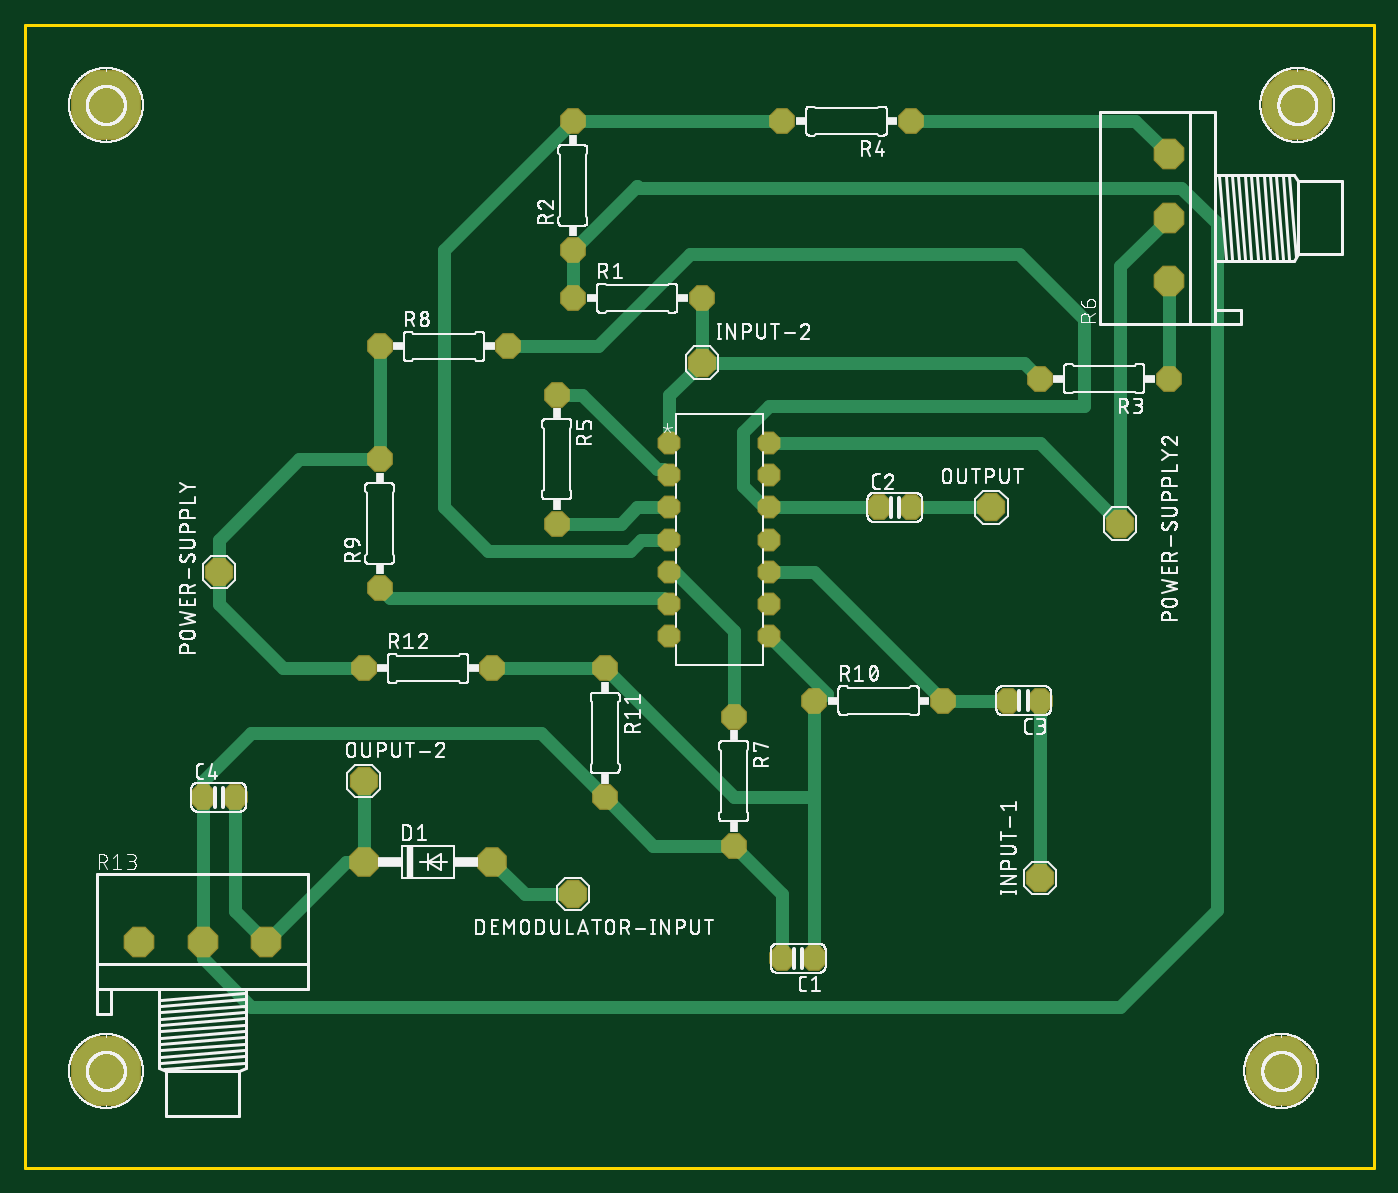
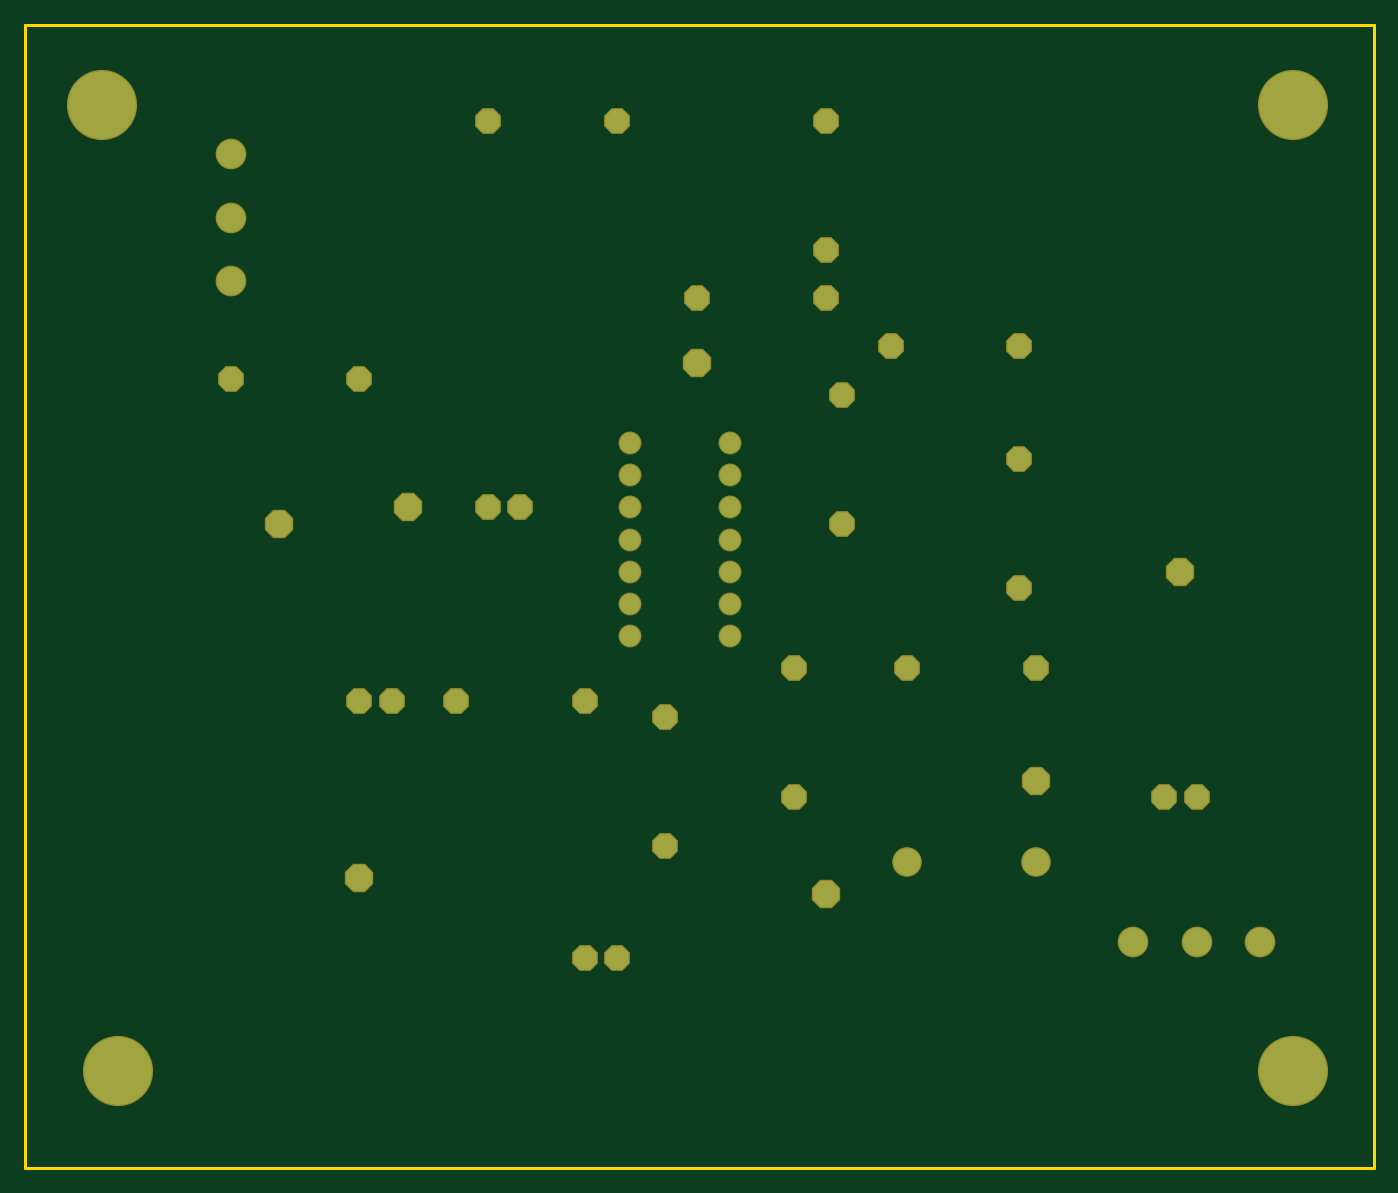
Circuit board: 6 layer files. Board 106.4 x 90.2 mm.
- bottom_copper: copper_bottom.gbr (1659 bytes)
- top_copper: copper_top.gbr (4678 bytes)
- outline: profile.gbr (251 bytes)
- top_silk: silkscreen_top.gbr (252925 bytes)
- bottom_mask: soldermask_bottom.gbr (1663 bytes)
- top_mask: soldermask_top.gbr (1740 bytes)

=== bottom_copper: copper_bottom.gbr ===
G04 EAGLE Gerber RS-274X export*
G75*
%MOMM*%
%FSLAX34Y34*%
%LPD*%
%INBottom Copper*%
%IPPOS*%
%AMOC8*
5,1,8,0,0,1.08239X$1,22.5*%
G01*
%ADD10P,1.979475X8X202.500000*%
%ADD11P,1.979475X8X22.500000*%
%ADD12C,2.133600*%
%ADD13P,2.199416X8X22.500000*%
%ADD14P,1.979475X8X292.500000*%
%ADD15C,2.216000*%
%ADD16P,1.979475X8X112.500000*%
%ADD17C,1.600200*%
%ADD18C,5.334000*%


D10*
X596900Y88900D03*
X571500Y88900D03*
D11*
X647700Y444500D03*
X673100Y444500D03*
D10*
X774700Y292100D03*
X749300Y292100D03*
D11*
X114300Y215900D03*
X139700Y215900D03*
D12*
X342900Y165100D03*
X241300Y165100D03*
D13*
X736600Y444500D03*
X774700Y152400D03*
X508000Y558800D03*
X127000Y393700D03*
X241300Y228600D03*
D11*
X406400Y609600D03*
X508000Y609600D03*
X596900Y292100D03*
X698500Y292100D03*
D14*
X431800Y317500D03*
X431800Y215900D03*
D11*
X241300Y317500D03*
X342900Y317500D03*
D15*
X64300Y101600D03*
X114300Y101600D03*
X164300Y101600D03*
D16*
X406400Y647700D03*
X406400Y749300D03*
D10*
X876300Y546100D03*
X774700Y546100D03*
X673100Y749300D03*
X571500Y749300D03*
D14*
X393700Y533400D03*
X393700Y431800D03*
D15*
X876300Y623100D03*
X876300Y673100D03*
X876300Y723100D03*
D14*
X533400Y279400D03*
X533400Y177800D03*
D11*
X254000Y571500D03*
X355600Y571500D03*
D16*
X254000Y381000D03*
X254000Y482600D03*
D17*
X482600Y495300D03*
X482600Y469900D03*
X482600Y444500D03*
X482600Y419100D03*
X482600Y393700D03*
X482600Y368300D03*
X482600Y342900D03*
X561340Y342900D03*
X561340Y368300D03*
X561340Y393700D03*
X561340Y419100D03*
X561340Y444500D03*
X561340Y469900D03*
X561340Y495300D03*
D13*
X838200Y431800D03*
X406400Y139700D03*
D18*
X965200Y0D03*
X38100Y762000D03*
X977900Y762000D03*
X38100Y0D03*
M02*

=== top_copper: copper_top.gbr ===
G04 EAGLE Gerber RS-274X export*
G75*
%MOMM*%
%FSLAX34Y34*%
%LPD*%
%INTop Copper*%
%IPPOS*%
%AMOC8*
5,1,8,0,0,1.08239X$1,22.5*%
G01*
%ADD10P,1.979475X8X202.500000*%
%ADD11P,1.979475X8X22.500000*%
%ADD12P,2.309387X8X22.500000*%
%ADD13P,2.199416X8X22.500000*%
%ADD14P,1.979475X8X292.500000*%
%ADD15P,2.398576X8X22.500000*%
%ADD16P,1.979475X8X112.500000*%
%ADD17P,2.398576X8X112.500000*%
%ADD18P,1.732040X8X22.500000*%
%ADD19P,5.773468X8X22.500000*%
%ADD20C,1.016000*%


D10*
X596900Y88900D03*
X571500Y88900D03*
D11*
X647700Y444500D03*
X673100Y444500D03*
D10*
X774700Y292100D03*
X749300Y292100D03*
D11*
X114300Y215900D03*
X139700Y215900D03*
D12*
X342900Y165100D03*
X241300Y165100D03*
D13*
X736600Y444500D03*
X774700Y152400D03*
X508000Y558800D03*
X127000Y393700D03*
X241300Y228600D03*
D11*
X406400Y609600D03*
X508000Y609600D03*
X596900Y292100D03*
X698500Y292100D03*
D14*
X431800Y317500D03*
X431800Y215900D03*
D11*
X241300Y317500D03*
X342900Y317500D03*
D15*
X64300Y101600D03*
X114300Y101600D03*
X164300Y101600D03*
D16*
X406400Y647700D03*
X406400Y749300D03*
D10*
X876300Y546100D03*
X774700Y546100D03*
X673100Y749300D03*
X571500Y749300D03*
D14*
X393700Y533400D03*
X393700Y431800D03*
D17*
X876300Y623100D03*
X876300Y673100D03*
X876300Y723100D03*
D14*
X533400Y279400D03*
X533400Y177800D03*
D11*
X254000Y571500D03*
X355600Y571500D03*
D16*
X254000Y381000D03*
X254000Y482600D03*
D18*
X482600Y495300D03*
X482600Y469900D03*
X482600Y444500D03*
X482600Y419100D03*
X482600Y393700D03*
X482600Y368300D03*
X482600Y342900D03*
X561340Y342900D03*
X561340Y368300D03*
X561340Y393700D03*
X561340Y419100D03*
X561340Y444500D03*
X561340Y469900D03*
X561340Y495300D03*
D13*
X838200Y431800D03*
X406400Y139700D03*
D19*
X965200Y0D03*
X38100Y762000D03*
X977900Y762000D03*
X38100Y0D03*
D20*
X508000Y558800D02*
X762000Y558800D01*
X482600Y533400D02*
X482600Y495300D01*
X482600Y533400D02*
X508000Y558800D01*
X508000Y609600D01*
X762000Y558800D02*
X774700Y546100D01*
X533400Y177800D02*
X571500Y139700D01*
X114300Y101600D02*
X114300Y88900D01*
X469900Y177800D02*
X533400Y177800D01*
X469900Y177800D02*
X431800Y215900D01*
X406400Y609600D02*
X406400Y647700D01*
X886150Y696880D02*
X914400Y668630D01*
X458820Y696880D02*
X456729Y698029D01*
X406400Y647700D01*
X458820Y696880D02*
X886150Y696880D01*
X114300Y215900D02*
X114300Y101600D01*
X571500Y88900D02*
X571500Y139700D01*
X152400Y50800D02*
X114300Y88900D01*
X838200Y50800D02*
X914400Y127000D01*
X914400Y668630D01*
X838200Y50800D02*
X152400Y50800D01*
X381000Y266700D02*
X431800Y215900D01*
X381000Y266700D02*
X152400Y266700D01*
X114300Y228600D01*
X114300Y215900D01*
X876300Y546100D02*
X876300Y623100D01*
X850100Y749300D02*
X673100Y749300D01*
X850100Y749300D02*
X876300Y723100D01*
X482600Y469900D02*
X477901Y474599D01*
X413608Y533400D02*
X393700Y533400D01*
X413608Y533400D02*
X472409Y474599D01*
X477901Y474599D01*
X444500Y431800D02*
X393700Y431800D01*
X444500Y431800D02*
X457200Y444500D01*
X482600Y444500D01*
X482600Y393700D02*
X482981Y393319D01*
X486857Y393319D01*
X533400Y346776D01*
X533400Y279400D01*
X254000Y482600D02*
X254000Y571500D01*
X127000Y419100D02*
X127000Y393700D01*
X127000Y419100D02*
X190500Y482600D01*
X254000Y482600D01*
X127000Y368300D02*
X177800Y317500D01*
X127000Y368300D02*
X127000Y393700D01*
X177800Y317500D02*
X241300Y317500D01*
X561340Y444500D02*
X647700Y444500D01*
X809244Y524256D02*
X809244Y593248D01*
X561340Y444500D02*
X557464Y444500D01*
X758348Y644144D02*
X809244Y593248D01*
X758348Y644144D02*
X498952Y644144D01*
X540639Y461325D02*
X557464Y444500D01*
X426308Y571500D02*
X498952Y644144D01*
X426308Y571500D02*
X355600Y571500D01*
X540639Y503875D02*
X540639Y461325D01*
X540639Y503875D02*
X561020Y524256D01*
X809244Y524256D01*
X482600Y368300D02*
X477901Y372999D01*
X262001Y372999D02*
X254000Y381000D01*
X262001Y372999D02*
X477901Y372999D01*
X838200Y635000D02*
X876300Y673100D01*
X838200Y635000D02*
X838200Y431800D01*
X774700Y495300D01*
X561340Y495300D01*
X561340Y393700D02*
X596900Y393700D01*
X698500Y292100D01*
X749300Y292100D01*
X606893Y297347D02*
X561340Y342900D01*
X596900Y292100D02*
X606893Y297347D01*
X596900Y292100D02*
X596900Y215900D01*
X596900Y88900D01*
X431800Y317500D02*
X342900Y317500D01*
X431800Y317500D02*
X533400Y215900D01*
X596900Y215900D01*
X673100Y444500D02*
X736600Y444500D01*
X774700Y292100D02*
X774700Y152400D01*
X241300Y165100D02*
X227800Y165100D01*
X164300Y101600D01*
X241300Y165100D02*
X241300Y228600D01*
X139700Y126200D02*
X164300Y101600D01*
X139700Y126200D02*
X139700Y215900D01*
X368300Y139700D02*
X406400Y139700D01*
X368300Y139700D02*
X342900Y165100D01*
X406400Y749300D02*
X571500Y749300D01*
X482600Y419100D02*
X460537Y419100D01*
X451393Y409956D01*
X339344Y409956D01*
X304800Y444500D01*
X304800Y647700D01*
X406400Y749300D01*
M02*

=== outline: profile.gbr ===
G04 EAGLE Gerber RS-274X export*
G75*
%MOMM*%
%FSLAX34Y34*%
%LPD*%
%IN*%
%IPPOS*%
%AMOC8*
5,1,8,0,0,1.08239X$1,22.5*%
G01*
%ADD10C,0.254000*%


D10*
X-25400Y-76200D02*
X1038100Y-76200D01*
X1038100Y825400D01*
X-25400Y825400D01*
X-25400Y-76200D01*
M02*

=== top_silk: silkscreen_top.gbr (252925 bytes, source omitted) ===
=== bottom_mask: soldermask_bottom.gbr ===
G04 EAGLE Gerber RS-274X export*
G75*
%MOMM*%
%FSLAX34Y34*%
%LPD*%
%INSoldermask Bottom*%
%IPPOS*%
%AMOC8*
5,1,8,0,0,1.08239X$1,22.5*%
G01*
%ADD10P,2.199416X8X202.500000*%
%ADD11P,2.199416X8X22.500000*%
%ADD12C,2.336800*%
%ADD13P,2.419358X8X22.500000*%
%ADD14P,2.199416X8X292.500000*%
%ADD15C,2.419200*%
%ADD16P,2.199416X8X112.500000*%
%ADD17C,1.803400*%
%ADD18C,5.537200*%


D10*
X596900Y88900D03*
X571500Y88900D03*
D11*
X647700Y444500D03*
X673100Y444500D03*
D10*
X774700Y292100D03*
X749300Y292100D03*
D11*
X114300Y215900D03*
X139700Y215900D03*
D12*
X342900Y165100D03*
X241300Y165100D03*
D13*
X736600Y444500D03*
X774700Y152400D03*
X508000Y558800D03*
X127000Y393700D03*
X241300Y228600D03*
D11*
X406400Y609600D03*
X508000Y609600D03*
X596900Y292100D03*
X698500Y292100D03*
D14*
X431800Y317500D03*
X431800Y215900D03*
D11*
X241300Y317500D03*
X342900Y317500D03*
D15*
X64300Y101600D03*
X114300Y101600D03*
X164300Y101600D03*
D16*
X406400Y647700D03*
X406400Y749300D03*
D10*
X876300Y546100D03*
X774700Y546100D03*
X673100Y749300D03*
X571500Y749300D03*
D14*
X393700Y533400D03*
X393700Y431800D03*
D15*
X876300Y623100D03*
X876300Y673100D03*
X876300Y723100D03*
D14*
X533400Y279400D03*
X533400Y177800D03*
D11*
X254000Y571500D03*
X355600Y571500D03*
D16*
X254000Y381000D03*
X254000Y482600D03*
D17*
X482600Y495300D03*
X482600Y469900D03*
X482600Y444500D03*
X482600Y419100D03*
X482600Y393700D03*
X482600Y368300D03*
X482600Y342900D03*
X561340Y342900D03*
X561340Y368300D03*
X561340Y393700D03*
X561340Y419100D03*
X561340Y444500D03*
X561340Y469900D03*
X561340Y495300D03*
D13*
X838200Y431800D03*
X406400Y139700D03*
D18*
X965200Y0D03*
X38100Y762000D03*
X977900Y762000D03*
X38100Y0D03*
M02*

=== top_mask: soldermask_top.gbr ===
G04 EAGLE Gerber RS-274X export*
G75*
%MOMM*%
%FSLAX34Y34*%
%LPD*%
%INSoldermask Top*%
%IPPOS*%
%AMOC8*
5,1,8,0,0,1.08239X$1,22.5*%
G01*
%ADD10P,2.199416X8X202.500000*%
%ADD11P,2.199416X8X22.500000*%
%ADD12P,2.529329X8X22.500000*%
%ADD13P,2.419358X8X22.500000*%
%ADD14P,2.199416X8X292.500000*%
%ADD15P,2.618518X8X22.500000*%
%ADD16P,2.199416X8X112.500000*%
%ADD17P,2.618518X8X112.500000*%
%ADD18P,1.951982X8X22.500000*%
%ADD19P,5.993410X8X22.500000*%


D10*
X596900Y88900D03*
X571500Y88900D03*
D11*
X647700Y444500D03*
X673100Y444500D03*
D10*
X774700Y292100D03*
X749300Y292100D03*
D11*
X114300Y215900D03*
X139700Y215900D03*
D12*
X342900Y165100D03*
X241300Y165100D03*
D13*
X736600Y444500D03*
X774700Y152400D03*
X508000Y558800D03*
X127000Y393700D03*
X241300Y228600D03*
D11*
X406400Y609600D03*
X508000Y609600D03*
X596900Y292100D03*
X698500Y292100D03*
D14*
X431800Y317500D03*
X431800Y215900D03*
D11*
X241300Y317500D03*
X342900Y317500D03*
D15*
X64300Y101600D03*
X114300Y101600D03*
X164300Y101600D03*
D16*
X406400Y647700D03*
X406400Y749300D03*
D10*
X876300Y546100D03*
X774700Y546100D03*
X673100Y749300D03*
X571500Y749300D03*
D14*
X393700Y533400D03*
X393700Y431800D03*
D17*
X876300Y623100D03*
X876300Y673100D03*
X876300Y723100D03*
D14*
X533400Y279400D03*
X533400Y177800D03*
D11*
X254000Y571500D03*
X355600Y571500D03*
D16*
X254000Y381000D03*
X254000Y482600D03*
D18*
X482600Y495300D03*
X482600Y469900D03*
X482600Y444500D03*
X482600Y419100D03*
X482600Y393700D03*
X482600Y368300D03*
X482600Y342900D03*
X561340Y342900D03*
X561340Y368300D03*
X561340Y393700D03*
X561340Y419100D03*
X561340Y444500D03*
X561340Y469900D03*
X561340Y495300D03*
D13*
X838200Y431800D03*
X406400Y139700D03*
D19*
X965200Y0D03*
X38100Y762000D03*
X977900Y762000D03*
X38100Y0D03*
M02*

